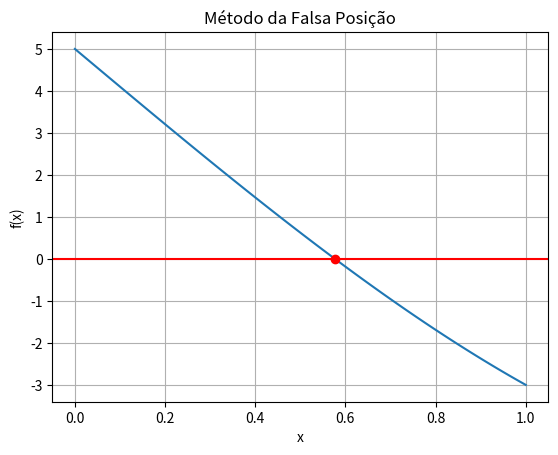

Recreate this plot in Python.
import numpy as np
import matplotlib.pyplot as plt

#Definir a função falsePosition que recebe como parâmetros a função f, o intervalo [a, b] e a precisão.

f = lambda x: x**3 - 9*x + 5
a, b = 0, 1
precision = 0.0005

def falsePosition(f, a, b, precision):
    if f(a) * f(b) >= 0:
        print("Falsa posição falhou")
        return None
    
    while abs(b - a) >= precision:
        m = (a * f(b) - b * f(a)) / (f(b) - f(a))
        if f(m) == 0:
            return m
        if f(a) * f(m) < 0:
            b = m
        else:
            a = m
    return m

#Chamada do método da falsa posição e printar a função com a raiz encontrada.
root = falsePosition(f, a, b, precision)
print(f"Raiz encontrada: {root}")

#Plotar a função e a raiz encontrada
x = np.linspace(a, b, 100)
y = f(x)
plt.plot(x, y, linestyle='-')
plt.plot(root, f(root), 'ro')
plt.xlabel('x')
plt.ylabel('f(x)')
plt.axhline(y=0, color='red')
plt.title('Método da Falsa Posição')
plt.grid()
plt.show()